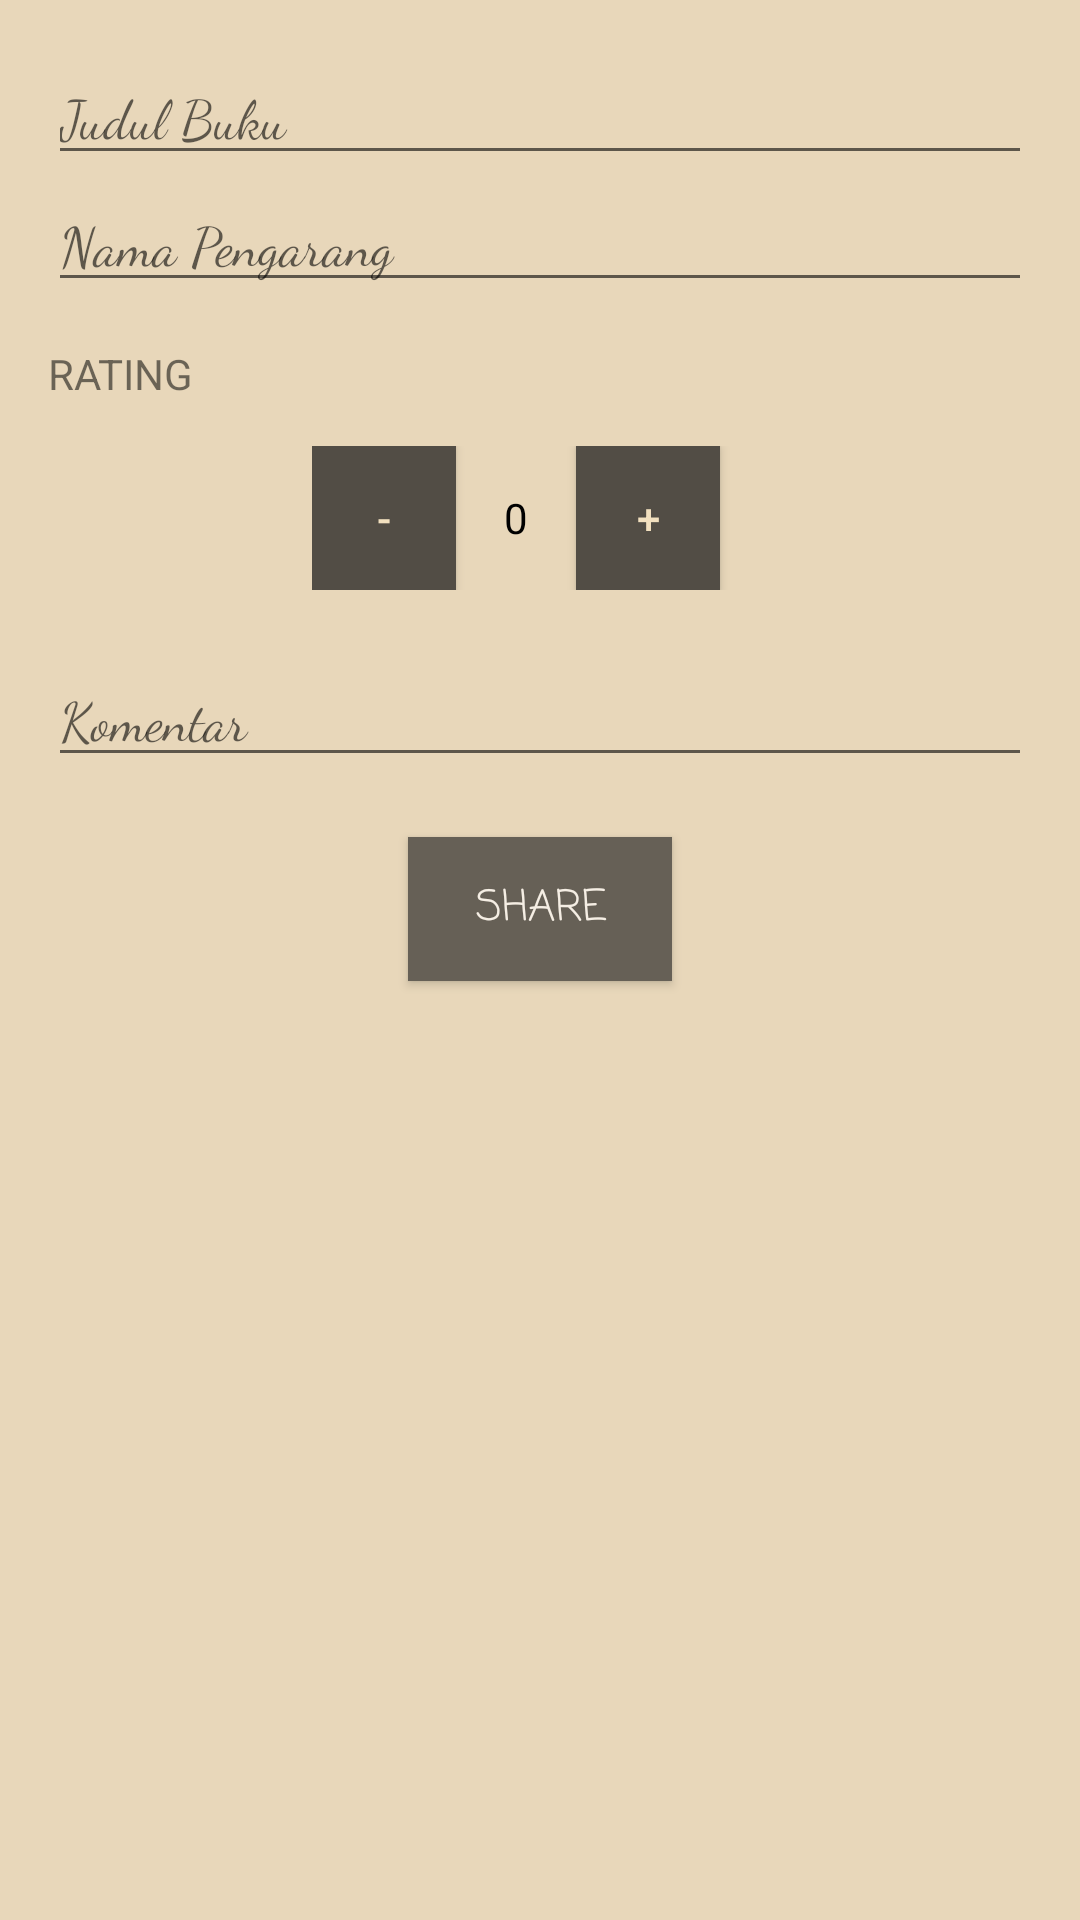

The Android layout XML behind this screen, and the referenced resources:
<!-- AndroidManifest.xml: application theme AppTheme -->
<!-- res/layout/activity_report.xml -->
<?xml version="1.0" encoding="utf-8"?>
<ScrollView xmlns:android="http://schemas.android.com/apk/res/android"
    xmlns:app="http://schemas.android.com/apk/res-auto"
    xmlns:tools="http://schemas.android.com/tools"
    android:layout_width="match_parent"
    android:layout_height="match_parent"
    tools:context=".ReportActivity"
    android:background="#e8d7ba">

    <LinearLayout
        android:orientation="vertical"
        android:layout_width="match_parent"
        android:layout_height="match_parent"
        android:paddingTop="16dp"
        android:paddingBottom="16dp"
        android:paddingRight="16dp"
        android:paddingLeft="16dp"
        android:layout_gravity="center_horizontal"
        tools:context=".ReportActivity">

        <EditText
            android:id="@+id/name_field"
            android:layout_width="match_parent"
            android:layout_height="wrap_content"
            android:hint="Judul Buku"
            android:fontFamily="cursive"
            android:inputType="textCapWords"/>

        <EditText
            android:id="@+id/pengarang_field"
            android:layout_width="match_parent"
            android:layout_height="wrap_content"
            android:hint="Nama Pengarang"
            android:fontFamily="cursive"
            android:inputType="textCapWords"/>

        <TextView
            style="@style/HeaderTextStyle"
            android:text="Rating"
            />

        <LinearLayout
            android:layout_width="wrap_content"
            android:layout_height="wrap_content"
            android:layout_gravity="center_horizontal"
            android:orientation="horizontal"
            android:layout_marginBottom="20dp">

            <Button
                style="@style/ButtonStyle"
                android:id="@+id/dec"
                android:text="-"
                android:onClick="dec"/>

            <TextView
                android:id="@+id/quantity_text_view"
                android:layout_width="wrap_content"
                android:layout_height="wrap_content"
                android:text="0"
                android:textColor="@android:color/black"
                android:textAllCaps="true"
                android:layout_marginRight="16dp"
                />

            <Button
                style="@style/ButtonStyle"
                android:id="@+id/inc"
                android:onClick="inc"
                android:text="+" />

        </LinearLayout>

        <EditText
            android:id="@+id/comment_field"
            android:layout_width="match_parent"
            android:layout_height="wrap_content"
            android:hint="Komentar"
            android:fontFamily="cursive"
            android:inputType="textCapWords"/>

        <Button
            android:id="@+id/button_id"
            android:layout_margin="20dp"
            android:background="#666056"
            android:textColor="#f5eee4"
            android:fontFamily="casual"
            android:layout_gravity="center_horizontal"
            android:layout_height="wrap_content"
            android:layout_width="wrap_content"
            android:text="Share"
            android:onClick="submitOrder"/>

    </LinearLayout>

    </ScrollView>
<!-- resources referenced by this layout -->
<resources>
  <style name="ButtonStyle">
          <item name="android:layout_height">48dp</item>
          <item name="android:layout_width">48dp</item>
          <item name="android:background">#524d45</item>
          <item name="android:layout_marginRight">16dp</item>
          <item name="android:textColor">#f2e0bf</item>
      </style>
  <style name="HeaderTextStyle">
          <item name="android:layout_width">wrap_content</item>
          <item name="android:layout_height">48dp</item>
          <item name="android:gravity">center_vertical</item>
          <item name="android:textAllCaps">true</item>
          <item name="android:textSize">14sp</item>
      </style>
  <style name="AppTheme" parent="Theme.AppCompat.Light.DarkActionBar">
          
          <item name="colorPrimary">@color/colorPrimary</item>
          <item name="colorPrimaryDark">@color/colorPrimaryDark</item>
          <item name="colorAccent">@color/colorAccent</item>
      </style>
  <color name="colorPrimary">#2B3D4D</color>
  <color name="colorPrimaryDark">#23303D</color>
  <color name="colorAccent">#10CAC9</color>
</resources>
